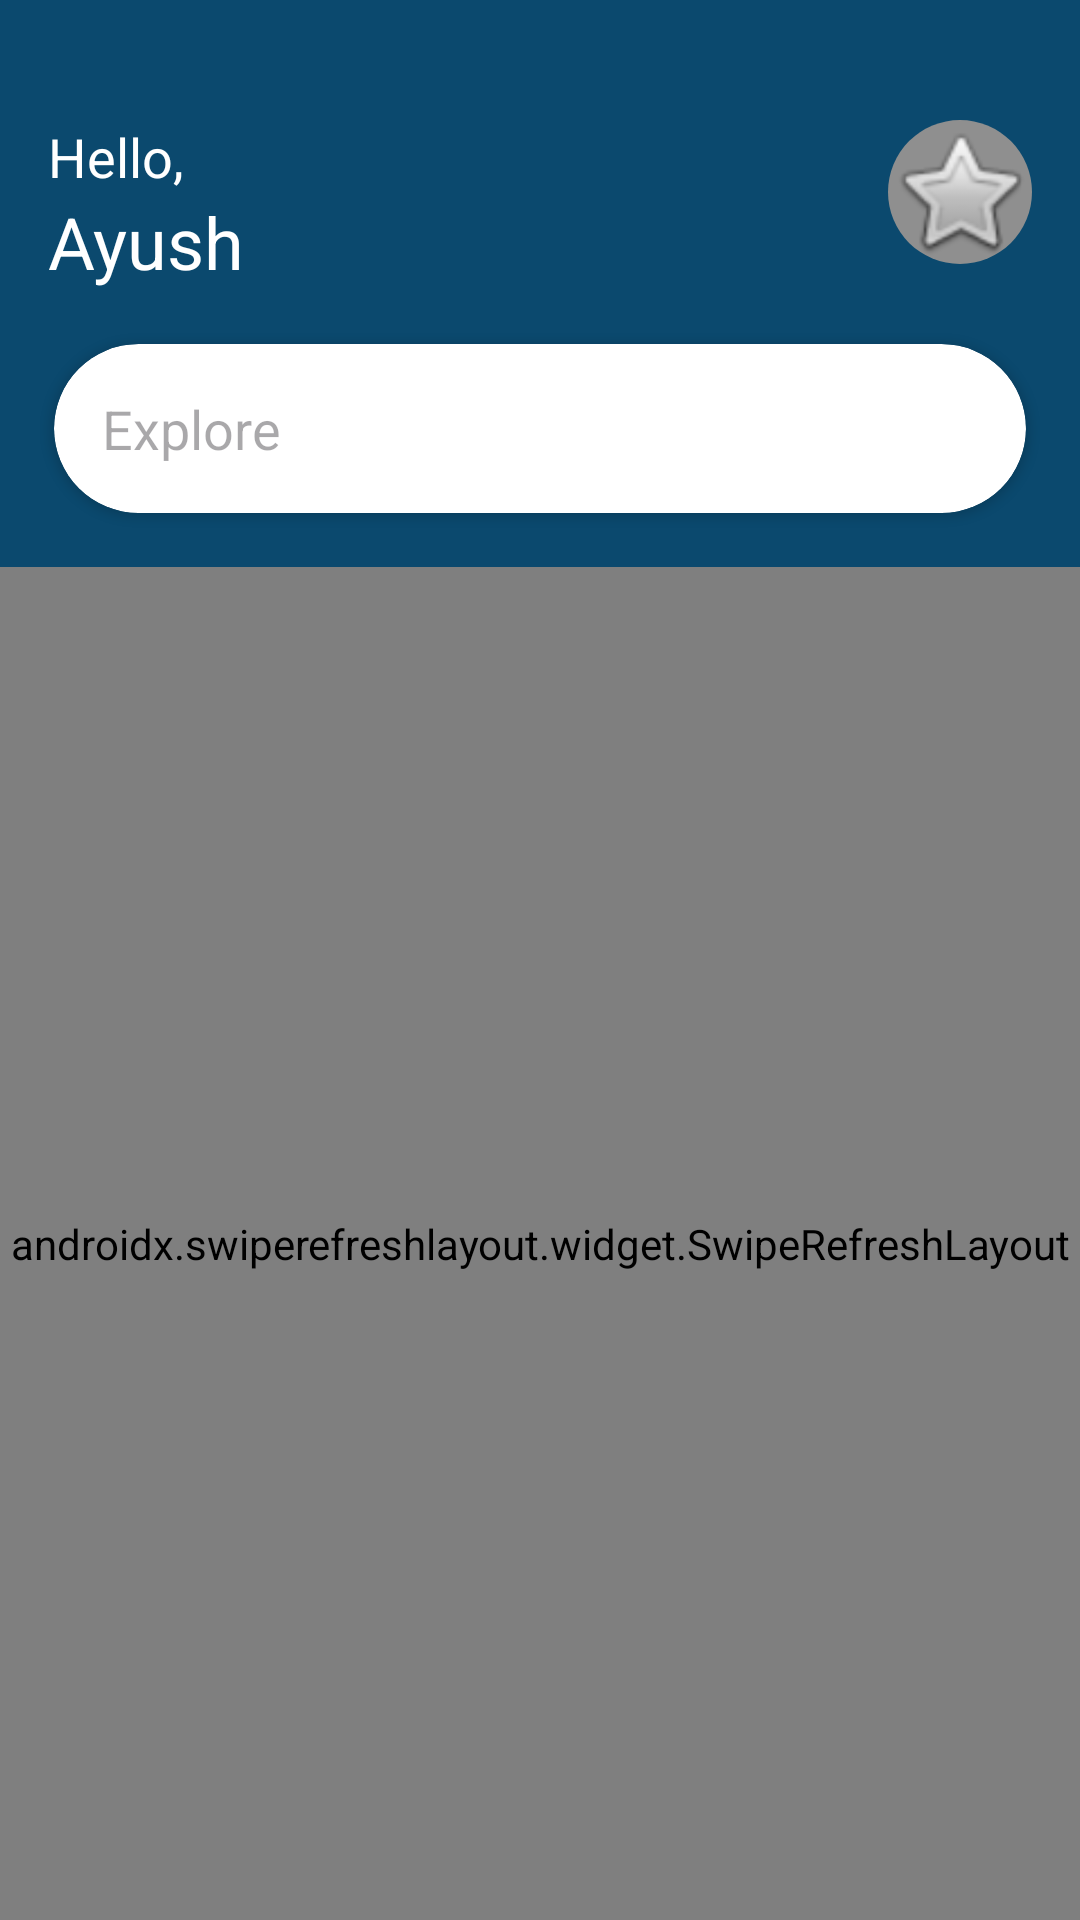

Produce the Android XML layout that renders to this screen, including the resource entries it uses.
<!-- AndroidManifest.xml: application theme Theme.AnkitVerma -->
<!-- res/layout/fragment_feeds.xml -->
<?xml version="1.0" encoding="utf-8"?>
<androidx.constraintlayout.widget.ConstraintLayout xmlns:android="http://schemas.android.com/apk/res/android"
    xmlns:app="http://schemas.android.com/apk/res-auto"
    xmlns:tools="http://schemas.android.com/tools"
    android:layout_width="match_parent"
    android:layout_height="match_parent"
    tools:context=".ui.feeds.FeedsFragment">

    <androidx.constraintlayout.widget.ConstraintLayout
        android:id="@+id/header_layout"
        android:layout_width="match_parent"
        android:layout_height="wrap_content"
        android:background="@color/blue"
        android:paddingTop="24dp"
        app:layout_constraintEnd_toEndOf="parent"
        app:layout_constraintStart_toStartOf="parent"
        app:layout_constraintTop_toTopOf="parent">

        <TextView
            android:id="@+id/hello_text"
            android:layout_width="wrap_content"
            android:layout_height="wrap_content"
            android:layout_margin="16dp"
            android:text="Hello,"
            android:textColor="@color/white"
            android:textSize="18sp"
            app:layout_constraintStart_toStartOf="parent"
            app:layout_constraintTop_toTopOf="parent" />

        <TextView
            android:id="@+id/name_text_view"
            android:layout_width="wrap_content"
            android:layout_height="wrap_content"
            android:layout_marginHorizontal="16dp"
            android:text="Ayush"
            android:textColor="@color/white"
            android:textSize="24sp"
            app:layout_constraintStart_toStartOf="parent"
            app:layout_constraintTop_toBottomOf="@+id/hello_text" />

        <androidx.constraintlayout.utils.widget.ImageFilterView
            android:layout_width="48dp"
            android:layout_height="48dp"
            android:layout_margin="16dp"
            android:background="@color/grey"
            android:src="@android:drawable/btn_star"
            app:layout_constraintEnd_toEndOf="parent"
            app:layout_constraintTop_toTopOf="parent"
            app:roundPercent="50" />

        <androidx.cardview.widget.CardView
            android:layout_width="match_parent"
            android:layout_height="wrap_content"
            android:layout_margin="18dp"
            app:cardCornerRadius="50dp"
            app:layout_constraintBottom_toBottomOf="parent"
            app:layout_constraintEnd_toEndOf="parent"
            app:layout_constraintStart_toStartOf="parent"
            app:layout_constraintTop_toBottomOf="@+id/name_text_view">

            <EditText
                android:layout_width="match_parent"
                android:layout_height="wrap_content"
                android:background="@null"
                android:drawableStart="@drawable/ic_search"
                android:drawablePadding="8dp"
                android:hint="Explore"
                android:imeOptions="actionSearch"
                android:maxLines="1"
                android:padding="16dp" />
        </androidx.cardview.widget.CardView>

    </androidx.constraintlayout.widget.ConstraintLayout>

    <com.facebook.shimmer.ShimmerFrameLayout
        android:id="@+id/shimmer_feeds"
        android:layout_width="match_parent"
        android:layout_height="0dp"
        app:layout_constraintBottom_toBottomOf="parent"
        app:layout_constraintEnd_toEndOf="parent"
        app:layout_constraintStart_toStartOf="parent"
        app:layout_constraintTop_toBottomOf="@+id/header_layout"
        app:shimmer_auto_start="true">

        <include layout="@layout/shimmer_feeds" />
    </com.facebook.shimmer.ShimmerFrameLayout>

    <androidx.swiperefreshlayout.widget.SwipeRefreshLayout
        android:id="@+id/feed_swipe_refresh_layout"
        android:layout_width="match_parent"

        android:layout_height="0dp"
        app:layout_constraintBottom_toBottomOf="parent"
        app:layout_constraintEnd_toEndOf="parent"
        app:layout_constraintStart_toStartOf="parent"
        app:layout_constraintTop_toBottomOf="@+id/header_layout">

        <androidx.recyclerview.widget.RecyclerView
            android:id="@+id/feeds_recycler_view"
            android:layout_width="match_parent"
            android:layout_height="match_parent"
            app:layoutManager="androidx.recyclerview.widget.LinearLayoutManager"
            tools:listitem="@layout/card_feeds" />

    </androidx.swiperefreshlayout.widget.SwipeRefreshLayout>
</androidx.constraintlayout.widget.ConstraintLayout>
<!-- res/layout/shimmer_feeds.xml (included above) -->
<?xml version="1.0" encoding="utf-8"?>
<LinearLayout xmlns:android="http://schemas.android.com/apk/res/android"
    android:layout_width="match_parent"
    android:layout_height="match_parent"
    android:orientation="vertical">

    <include layout="@layout/shimmer_card_feeds" />

    <include layout="@layout/shimmer_card_feeds" />

    <include layout="@layout/shimmer_card_feeds" />
</LinearLayout>
<!-- res/layout/card_feeds.xml (included above) -->
<?xml version="1.0" encoding="utf-8"?>
<androidx.constraintlayout.widget.ConstraintLayout xmlns:android="http://schemas.android.com/apk/res/android"
    xmlns:app="http://schemas.android.com/apk/res-auto"
    xmlns:tools="http://schemas.android.com/tools"
    android:layout_width="match_parent"
    android:layout_height="wrap_content"
    android:layout_margin="14dp"
    android:padding="8dp">

    <androidx.constraintlayout.utils.widget.ImageFilterView
        android:id="@+id/user_image_view"
        android:layout_width="48dp"
        android:layout_height="48dp"
        app:layout_constraintStart_toStartOf="parent"
        app:layout_constraintTop_toTopOf="parent"
        app:round="10dp"
        tools:src="@android:drawable/btn_star" />

    <com.google.android.material.textview.MaterialTextView
        android:id="@+id/user_name_text_view"
        android:layout_width="0dp"
        android:layout_height="wrap_content"
        android:maxLines="1"
        android:paddingHorizontal="8dp"
        android:textSize="18sp"
        android:textStyle="bold"
        app:layout_constraintEnd_toEndOf="parent"
        app:layout_constraintStart_toEndOf="@+id/user_image_view"
        app:layout_constraintTop_toTopOf="@+id/user_image_view"
        tools:text="The Verge" />

    <com.google.android.material.textview.MaterialTextView
        android:id="@+id/user_instagram_name_text_view"
        android:layout_width="0dp"
        android:layout_height="wrap_content"
        android:maxLines="1"
        android:paddingHorizontal="10dp"
        android:textSize="16sp"
        app:layout_constraintBottom_toBottomOf="@+id/user_image_view"
        app:layout_constraintEnd_toEndOf="parent"
        app:layout_constraintStart_toEndOf="@+id/user_image_view"
        app:layout_constraintTop_toBottomOf="@+id/user_name_text_view"
        tools:text="The Verge" />

    <com.google.android.material.textview.MaterialTextView
        android:id="@+id/feed_description_text_view"
        android:layout_width="0dp"
        android:layout_height="wrap_content"
        android:padding="6dp"
        android:textStyle="italic"
        app:layout_constraintEnd_toEndOf="parent"
        app:layout_constraintStart_toStartOf="parent"
        app:layout_constraintTop_toBottomOf="@id/user_instagram_name_text_view"
        tools:text="Lorem Ipsjum sonor dis foaeinfi nofnae" />

    <androidx.constraintlayout.utils.widget.ImageFilterView
        android:id="@+id/feed_image_imageview"
        android:layout_width="match_parent"
        android:layout_height="wrap_content"
        android:layout_marginVertical="12dp"
        app:layout_constraintEnd_toEndOf="parent"
        app:layout_constraintStart_toStartOf="parent"
        app:layout_constraintTop_toBottomOf="@id/feed_description_text_view"
        app:round="20dp"
        tools:src="@drawable/home_header" />

    <com.google.android.material.textview.MaterialTextView
        android:id="@+id/feed_comments_text_view"
        android:layout_width="0dp"
        android:layout_height="wrap_content"
        android:padding="8dp"
        android:textStyle="bold"
        app:layout_constraintEnd_toEndOf="parent"
        app:layout_constraintStart_toStartOf="parent"
        app:layout_constraintTop_toBottomOf="@id/feed_image_imageview"
        tools:text="View all 9 comments" />

    <androidx.constraintlayout.helper.widget.Flow
        android:id="@+id/feed_action_flow"
        android:layout_width="match_parent"
        android:layout_height="wrap_content"
        android:orientation="horizontal"
        android:padding="5dp"
        app:constraint_referenced_ids="action_like_textview,action_comment_textview,action_share_textview"
        app:flow_horizontalStyle="spread_inside"
        app:flow_wrapMode="chain"
        app:layout_constraintEnd_toEndOf="parent"
        app:layout_constraintStart_toStartOf="parent"
        app:layout_constraintTop_toBottomOf="@id/feed_comments_text_view" />

    <TextView
        android:id="@+id/action_like_textview"
        android:layout_width="wrap_content"
        android:layout_height="wrap_content"
        android:drawablePadding="5dp"
        app:drawableStartCompat="@drawable/ic_like"
        tools:text="21 likes" />

    <TextView
        android:id="@+id/action_comment_textview"
        android:layout_width="wrap_content"
        android:layout_height="wrap_content"
        android:drawablePadding="5dp"
        app:drawableStartCompat="@drawable/ic_comment"
        tools:text="5 comments" />

    <TextView
        android:id="@+id/action_share_textview"
        android:layout_width="wrap_content"
        android:layout_height="wrap_content"
        android:drawablePadding="5dp"
        android:text="Share"
        app:drawableStartCompat="@drawable/ic_share" />

</androidx.constraintlayout.widget.ConstraintLayout>
<!-- res/layout/shimmer_card_feeds.xml (included above) -->
<?xml version="1.0" encoding="utf-8"?>
<androidx.constraintlayout.widget.ConstraintLayout xmlns:android="http://schemas.android.com/apk/res/android"
    xmlns:app="http://schemas.android.com/apk/res-auto"
    xmlns:tools="http://schemas.android.com/tools"
    android:layout_width="match_parent"
    android:layout_height="wrap_content"
    android:layout_margin="14dp"
    android:padding="8dp">

    <androidx.constraintlayout.utils.widget.ImageFilterView
        android:id="@+id/user_image_view"
        android:layout_width="48dp"
        android:layout_height="48dp"
        android:background="@color/grey"
        app:layout_constraintStart_toStartOf="parent"
        app:layout_constraintTop_toTopOf="parent"
        app:round="10dp"
        tools:src="@android:drawable/btn_star" />

    <com.google.android.material.textview.MaterialTextView
        android:id="@+id/user_name_text_view"
        android:layout_width="0dp"
        android:layout_height="wrap_content"
        android:layout_marginHorizontal="8dp"
        android:background="@color/grey"
        android:maxLines="1"
        android:textSize="18sp"
        android:textStyle="bold"
        app:layout_constraintEnd_toEndOf="parent"
        app:layout_constraintStart_toEndOf="@+id/user_image_view"
        app:layout_constraintTop_toTopOf="@+id/user_image_view"
        tools:text="The Verge" />

    <com.google.android.material.textview.MaterialTextView
        android:id="@+id/user_instagram_name_text_view"
        android:layout_width="0dp"
        android:layout_height="wrap_content"
        android:layout_marginHorizontal="10dp"
        android:background="@color/grey"
        android:maxLines="1"
        android:textSize="16sp"
        app:layout_constraintBottom_toBottomOf="@+id/user_image_view"
        app:layout_constraintEnd_toEndOf="parent"
        app:layout_constraintStart_toEndOf="@+id/user_image_view"
        app:layout_constraintTop_toBottomOf="@+id/user_name_text_view"
        tools:text="The Verge" />

    <com.google.android.material.textview.MaterialTextView
        android:id="@+id/feed_description_text_view"
        android:layout_width="0dp"
        android:layout_height="wrap_content"
        android:layout_margin="6dp"
        android:background="@color/grey"
        android:textStyle="italic"
        app:layout_constraintEnd_toEndOf="parent"
        app:layout_constraintStart_toStartOf="parent"
        app:layout_constraintTop_toBottomOf="@id/user_instagram_name_text_view"
        tools:text="Lorem Ipsjum sonor dis foaeinfi nofnae" />

    <androidx.constraintlayout.utils.widget.ImageFilterView
        android:id="@+id/feed_image_imageview"
        android:layout_width="match_parent"
        android:layout_height="300dp"
        android:layout_marginVertical="12dp"
        android:background="@color/grey"
        app:layout_constraintEnd_toEndOf="parent"
        app:layout_constraintStart_toStartOf="parent"
        app:layout_constraintTop_toBottomOf="@id/feed_description_text_view"
        app:round="20dp"
        tools:src="@drawable/home_header" />

    <com.google.android.material.textview.MaterialTextView
        android:id="@+id/feed_comments_text_view"
        android:layout_width="0dp"
        android:layout_height="wrap_content"
        android:layout_margin="5dp"
        android:background="@color/grey"
        android:textStyle="bold"
        app:layout_constraintEnd_toEndOf="parent"
        app:layout_constraintStart_toStartOf="parent"
        app:layout_constraintTop_toBottomOf="@id/feed_image_imageview"
        tools:text="View all 9 comments" />

    <androidx.constraintlayout.helper.widget.Flow
        android:id="@+id/feed_action_flow"
        android:layout_width="match_parent"
        android:layout_height="wrap_content"
        android:orientation="horizontal"
        android:padding="5dp"
        app:constraint_referenced_ids="action_like_textview,action_comment_textview,action_share_textview"
        app:flow_horizontalStyle="spread_inside"
        app:flow_wrapMode="chain"
        app:layout_constraintEnd_toEndOf="parent"
        app:layout_constraintStart_toStartOf="parent"
        app:layout_constraintTop_toBottomOf="@id/feed_comments_text_view" />

    <TextView
        android:id="@+id/action_like_textview"
        android:layout_width="90dp"
        android:layout_height="wrap_content"
        android:background="@color/grey"
        android:drawablePadding="5dp"
        tools:text="21 likes" />

    <TextView
        android:id="@+id/action_comment_textview"
        android:layout_width="80dp"
        android:layout_height="wrap_content"
        android:background="@color/grey"
        android:drawablePadding="5dp" />

    <TextView
        android:id="@+id/action_share_textview"
        android:layout_width="100dp"
        android:layout_height="wrap_content"
        android:background="@color/grey"
        android:drawablePadding="5dp"
        app:drawableStartCompat="@drawable/ic_share" />

</androidx.constraintlayout.widget.ConstraintLayout>
<!-- resources referenced by this layout -->
<resources>
  <color name="blue">#0B496E</color>
  <color name="grey">#8F8F8F</color>
  <color name="white">#FFFFFFFF</color>
  <!-- drawable ic_comment (drawable) -->
  <?xml version="1.0" encoding="utf-8"?>
  <vector xmlns:android="http://schemas.android.com/apk/res/android"
      android:width="19dp"
      android:height="19dp"
      android:tint="?attr/colorOnBackground"
      android:viewportWidth="19"
      android:viewportHeight="19">
      <path
          android:pathData="M6.53 15.45H6.1c-3.4 0-5.1-0.85-5.1-5.1V6.1C1 2.7 2.7 1 6.1 1h6.8C16.3 1 18 2.7 18 6.1v4.25c0 3.4-1.7 5.1-5.1 5.1h-0.43c-0.26 0-0.51 0.13-0.68 0.34l-1.27 1.7c-0.56 0.75-1.48 0.75-2.04 0l-1.28-1.7c-0.13-0.19-0.45-0.34-0.67-0.34Z"
          android:strokeWidth="1.5"
          android:strokeColor="#B31E1E1E"
          android:strokeLineCap="round"
          android:strokeLineJoin="round"
          android:strokeMiterLimit="10" />
      <path
          android:pathData="M12.9 8.65h0"
          android:strokeWidth="1.5"
          android:strokeColor="#B31E1E1E"
          android:strokeLineCap="round"
          android:strokeLineJoin="round" />
      <path
          android:pathData="M9.5 8.65h0"
          android:strokeWidth="1.5"
          android:strokeColor="#B31E1E1E"
          android:strokeLineCap="round"
          android:strokeLineJoin="round" />
      <path
          android:pathData="M6.1 8.65h0"
          android:strokeWidth="1.5"
          android:strokeColor="#B31E1E1E"
          android:strokeLineCap="round"
          android:strokeLineJoin="round" />
  </vector>
  <!-- drawable ic_like (drawable) -->
  <?xml version="1.0" encoding="utf-8"?>
  <vector xmlns:android="http://schemas.android.com/apk/res/android"
      android:width="19dp"
      android:height="17dp"
      android:tint="?attr/colorOnBackground"
      android:viewportWidth="19"
      android:viewportHeight="17">
      <path
          android:pathData="M8.4 3.1l0.65 1.1 0.65-1.1c0.74-1.26 2.05-2.08 3.52-2.08 2.25 0 4.14 1.93 4.14 4.38 0 1.33-0.56 2.51-1.44 3.31l-0.01 0.02-0.02 0.02-6.84 7.17-6.83-7.17L2.2 8.73 2.18 8.7c-0.87-0.8-1.43-1.98-1.43-3.3 0-2.46 1.89-4.39 4.14-4.39 1.47 0 2.78 0.82 3.52 2.08Z"
          android:strokeWidth="1.5"
          android:strokeColor="#B31E1E1E" />
  </vector>
  <!-- drawable ic_share: vector/xml drawable (drawable, 2054 chars, omitted) -->
  <style name="Theme.AnkitVerma" parent="Base.Theme.AnkitVerma" />
  <style name="Base.Theme.AnkitVerma" parent="Theme.Material3.Light.NoActionBar">
          
           <item name="colorPrimary">@color/blue</item>
      </style>
</resources>
